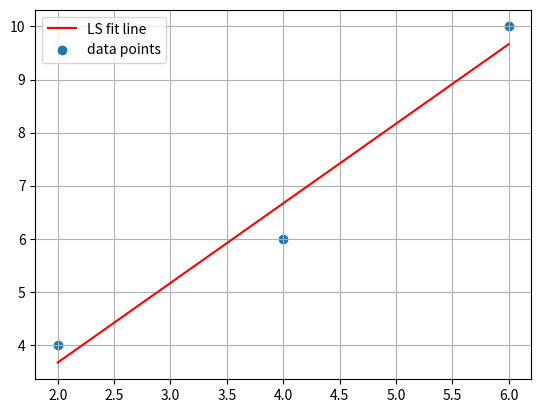

Here is the Python script that generated this plot:
import numpy as np
import matplotlib.pyplot as plt

A = np.array([[4, 1],
              [2, 3]])

eigenvalues, eigenvectors = np.linalg.eig(A)

print("Eigenvalues:", eigenvalues)
print("Eigenvectors:\n", eigenvectors)

# Check your work:
A = np.array([[3, 1],
              [0, 2]])

eigenvalues, eigenvectors = np.linalg.eig(A)

print("Eigenvalues:", eigenvalues)
print("Eigenvectors:\n", eigenvectors)

# a: use NumPy to compute
A = np.array([[2, 1],
              [1, 2]])

eigenvalues, eigenvectors = np.linalg.eig(A)

print("Eigenvalues:", eigenvalues)
print("Eigenvectors:\n", eigenvectors)



# c: check that matrix * eigenvector = eigenvalue * eigenvector
for i in range(len(eigenvalues)):
    left = A @ eigenvectors[:, i]              # matrix times eigenvector
    right = eigenvalues[i] * eigenvectors[:, i]  # eigenvalue times vector
    print(np.allclose(left, right))


P = np.array([1, 2])
Q = np.array([4, 6])

v = Q - P
distance = np.linalg.norm(v)
print(distance)  # Expected Output: 5.0

# b. Check your work with numpy
P = np.array([2, 6])
Q = np.array([-1, 3])
#comment
v = Q - P
distance = np.linalg.norm(v)
print(distance)  # Expected Output: sqrt(18) (aproxx 4.24)

# Calculate 3-D distance between C and D:
C = np.array([3,7,2])
D = np.array([8,-2,2])

v = C - D
distance = np.linalg.norm(v)
print(distance)  

X = np.array([[1, 1],
              [1, 2],
              [1, 3]])
y = np.array([2, 3, 5])

beta = np.linalg.inv(X.T @ X) @ X.T @ y
print(beta)  # Output: [1.  1.5]

# b. using numpy
X = np.array([[1, 2],
              [1, 4],
              [1, 6]])

# The y vector contains the y-values of the points
y = np.array([4, 6, 10])

# The normal equation formula
beta = np.linalg.inv(X.T @ X) @ X.T @ y

# beta[0] is the intercept, beta[1] is the slope
print(f"Intercept: {beta[0]}")
print(f"Slope: {beta[1]}")
print(f"Equqation: y={beta[1]}x + {beta[0]}"
)




# plot the points and your best fit line using matplotlib to check your work!
x_for_line = np.linspace(2, 6, 100)
fit_line = lambda beta,x: beta[1]*x + beta[0]
y_for_line = fit_line(beta, x_for_line)
plt.plot(x_for_line, y_for_line, "r-", label="LS fit line")
plt.scatter([2,4,6], [4,6,10], label="data points")
plt.legend()
plt.grid()
plt.show()